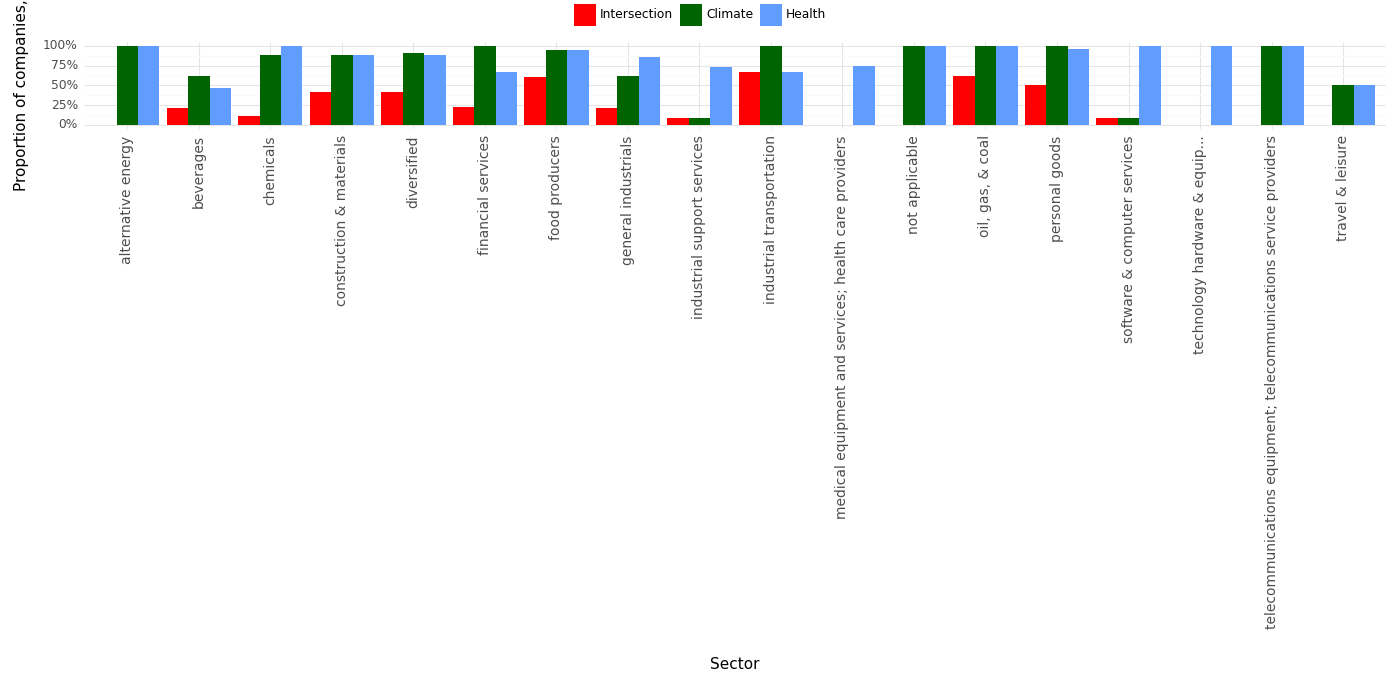

Source data for this figure (header and first rows):
, Sector, Climate, Health, Intersection, Year
0, alternative energy, 1.0, 1.0, 0.0, 2023
1, beverages, 0.62, 0.47, 0.21, 2023
2, chemicals, 0.89, 1.0, 0.11, 2023
3, construction & materials, 0.88, 0.88, 0.41, 2023
4, diversified, 0.91, 0.89, 0.42, 2023
5, financial services, 1.0, 0.67, 0.22, 2023
6, food producers, 0.95, 0.95, 0.6, 2023
7, general industrials, 0.62, 0.86, 0.21, 2023
8, industrial support services, 0.09, 0.73, 0.09, 2023
9, industrial transportation, 1.0, 0.67, 0.67, 2023
10, medical equipment and services; health c…, 0.0, 0.75, 0.0, 2023
11, not applicable, 1.0, 1.0, 0.0, 2023
12, oil, gas, & coal, 1.0, 1.0, 0.62, 2023
13, personal goods, 1.0, 0.96, 0.5, 2023
14, software & computer services, 0.08, 1.0, 0.08, 2023
15, technology hardware & equip..., 0.0, 1.0, 0.0, 2023
16, telecommunications equipment; telecommun…, 1.0, 1.0, 0.0, 2023
17, travel & leisure, 0.5, 0.5, 0.0, 2023
